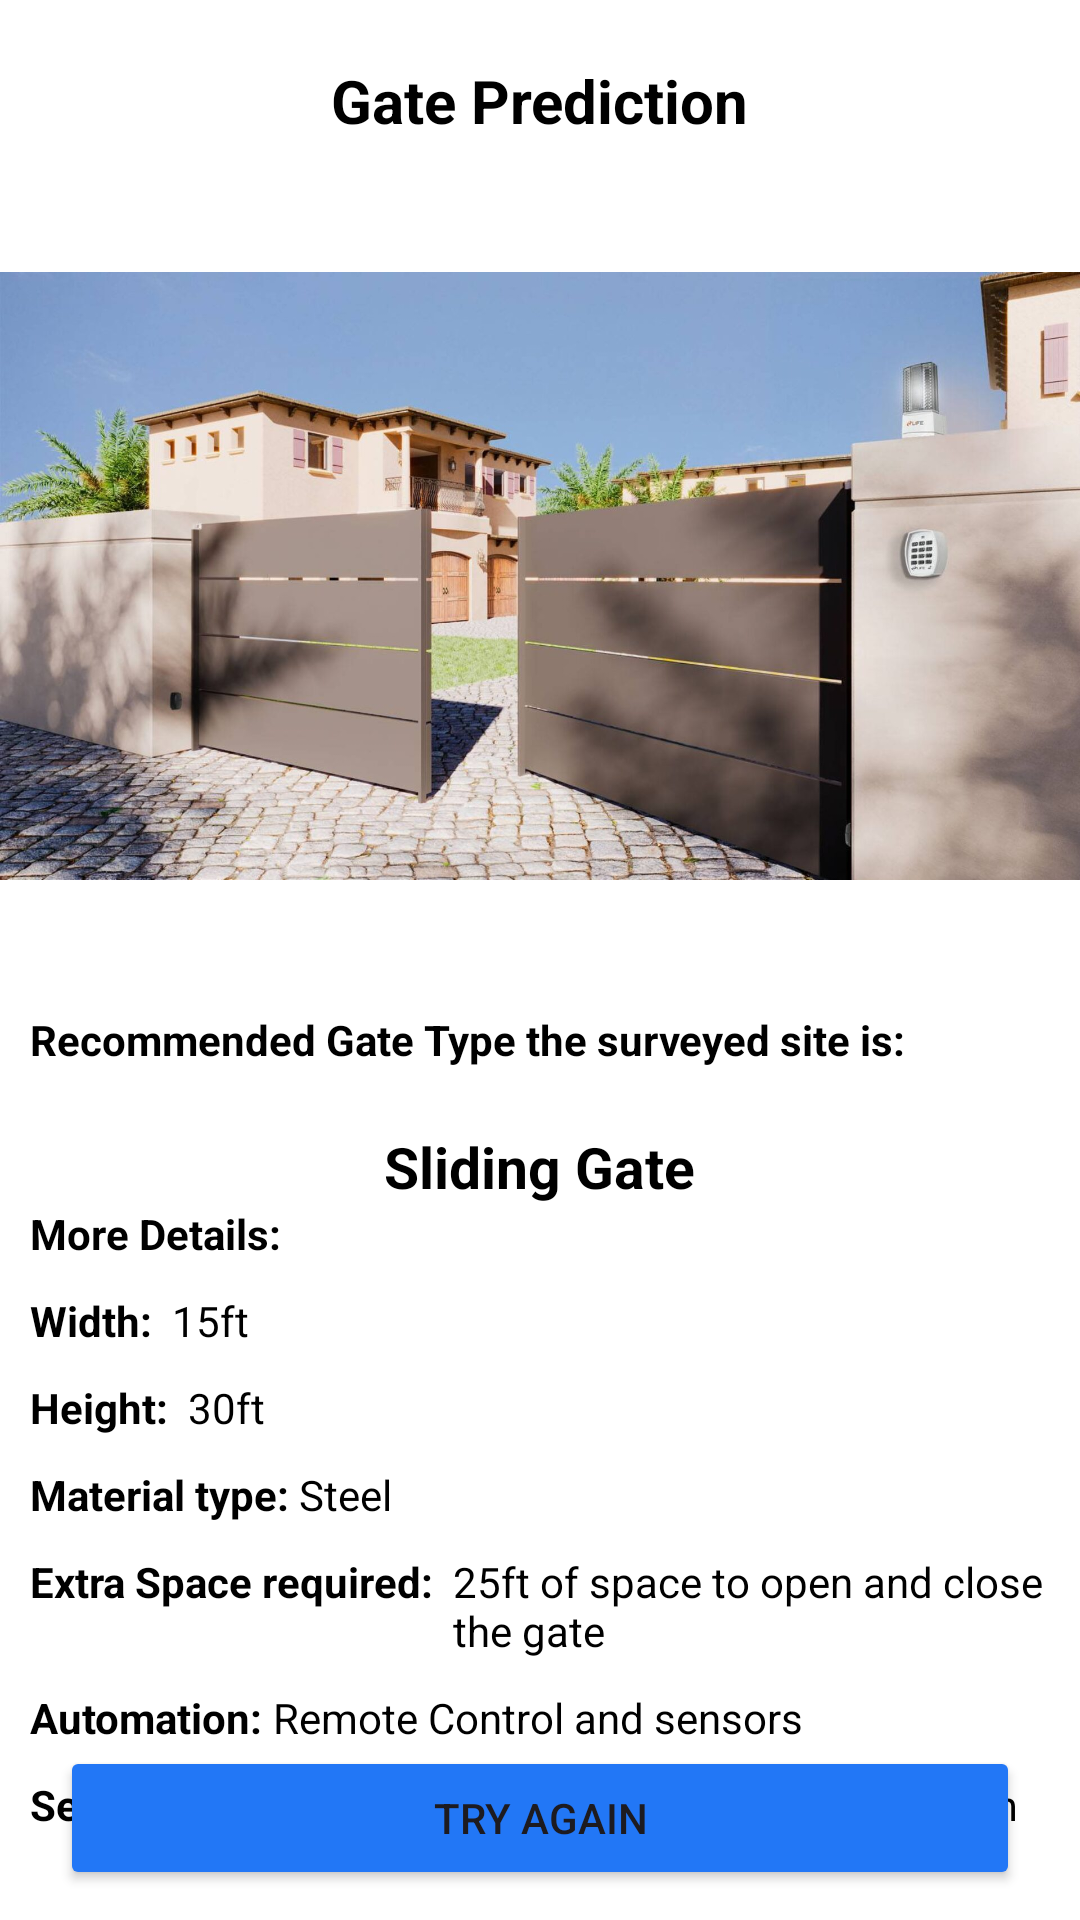

The Android layout XML behind this screen, and the referenced resources:
<!-- AndroidManifest.xml: application theme Theme.GateVision -->
<!-- res/layout/activity_output.xml -->
<?xml version="1.0" encoding="utf-8"?>
<RelativeLayout xmlns:android="http://schemas.android.com/apk/res/android"
    xmlns:app="http://schemas.android.com/apk/res-auto"
    xmlns:tools="http://schemas.android.com/tools"
    android:id="@+id/main"
    android:layout_width="match_parent"
    android:layout_height="match_parent"
    android:orientation="vertical"
    tools:context=".Output"
    android:background="@color/white">

    <ScrollView
        android:layout_width="match_parent"
        android:layout_height="match_parent">

        <LinearLayout
            android:layout_width="match_parent"
            android:layout_height="match_parent"
            android:layout_above="@+id/output_tryagain"
            android:orientation="vertical"
            android:layout_marginBottom="10dp"
            >

            <TextView
                android:layout_width="wrap_content"
                android:layout_height="wrap_content"
                android:text="Gate Prediction"
                android:layout_gravity="center"
                android:layout_marginTop="20dp"
                android:textSize="20sp"
                android:textStyle="bold"
                android:layout_marginBottom="20dp"
                android:textColor="@color/black"
                />

            <ImageView
                android:layout_width="wrap_content"
                android:layout_height="250dp"
                android:src="@drawable/swing_gate_img"
                android:visibility="visible"
                />
            <ImageView
                android:layout_width="wrap_content"
                android:layout_height="250dp"
                android:src="@drawable/sliding_gate_img"
                android:visibility="gone"
                />

            <LinearLayout
                android:layout_width="match_parent"
                android:layout_height="wrap_content"
                android:orientation="vertical"
                android:layout_marginHorizontal="10dp"
                android:layout_marginTop="20dp"
                >

                <TextView
                    android:layout_width="wrap_content"
                    android:layout_height="wrap_content"
                    android:text="Recommended Gate Type the surveyed site is: "
                    android:textColor="@color/black"
                    android:textStyle="bold"
                    />
                <TextView
                    android:layout_width="wrap_content"
                    android:layout_height="wrap_content"
                    android:text="Sliding Gate"
                    android:textSize="19sp"
                    android:layout_gravity="center"
                    android:layout_marginTop="20dp"
                    android:textColor="@color/black"
                    android:textStyle="bold"
                    />

                <TextView
                    android:layout_width="wrap_content"
                    android:layout_height="wrap_content"
                    android:text="More Details: "
                    android:textColor="@color/black"
                    android:textStyle="bold"
                    />

                <LinearLayout
                    android:layout_width="match_parent"
                    android:layout_height="wrap_content"
                    android:orientation="vertical"
                    android:layout_marginTop="10dp"
                    >


                    <LinearLayout
                        android:layout_width="wrap_content"
                        android:layout_height="wrap_content"
                        android:orientation="horizontal">

                        <TextView
                            android:layout_width="wrap_content"
                            android:layout_height="wrap_content"
                            android:text="Width:  "
                            android:textColor="@color/black"
                            android:textStyle="bold"
                            />
                        <TextView
                            android:layout_width="wrap_content"
                            android:layout_height="wrap_content"
                            android:text="15ft"
                            android:textColor="@color/black"
                            />

                    </LinearLayout>

                    <LinearLayout
                        android:layout_width="wrap_content"
                        android:layout_height="wrap_content"
                        android:orientation="horizontal"
                        android:layout_marginTop="10dp">

                        <TextView
                            android:layout_width="wrap_content"
                            android:layout_height="wrap_content"
                            android:text="Height:  "
                            android:textColor="@color/black"
                            android:textStyle="bold"
                            />
                        <TextView
                            android:layout_width="wrap_content"
                            android:layout_height="wrap_content"
                            android:text="30ft"
                            android:textColor="@color/black"
                            />

                    </LinearLayout>

                    <LinearLayout
                        android:layout_width="wrap_content"
                        android:layout_height="wrap_content"
                        android:orientation="horizontal"
                        android:layout_marginTop="10dp">

                        <TextView
                            android:layout_width="wrap_content"
                            android:layout_height="wrap_content"
                            android:text="Material type: "
                            android:textColor="@color/black"
                            android:textStyle="bold"
                            />
                        <TextView
                            android:layout_width="wrap_content"
                            android:layout_height="wrap_content"
                            android:text="Steel"
                            android:textColor="@color/black"
                            />

                    </LinearLayout>

                    <LinearLayout
                        android:layout_width="wrap_content"
                        android:layout_height="wrap_content"
                        android:orientation="horizontal"
                        android:layout_marginTop="10dp">

                        <TextView
                            android:layout_width="wrap_content"
                            android:layout_height="wrap_content"
                            android:text="Extra Space required:  "
                            android:textColor="@color/black"
                            android:textStyle="bold"
                            />
                        <TextView
                            android:layout_width="wrap_content"
                            android:layout_height="wrap_content"
                            android:text="25ft of space to open and close the gate"
                            android:textColor="@color/black"
                            />

                    </LinearLayout>

                    <LinearLayout
                        android:layout_width="wrap_content"
                        android:layout_height="wrap_content"
                        android:orientation="horizontal"
                        android:layout_marginTop="10dp">

                        <TextView
                            android:layout_width="wrap_content"
                            android:layout_height="wrap_content"
                            android:text="Automation: "
                            android:textColor="@color/black"
                            android:textStyle="bold"
                            />
                        <TextView
                            android:layout_width="wrap_content"
                            android:layout_height="wrap_content"
                            android:text="Remote Control and sensors"
                            android:textColor="@color/black"
                            />

                    </LinearLayout>

                    <LinearLayout
                        android:layout_width="wrap_content"
                        android:layout_height="wrap_content"
                        android:orientation="horizontal"
                        android:layout_marginTop="10dp">

                        <TextView
                            android:layout_width="wrap_content"
                            android:layout_height="wrap_content"
                            android:text="Security: "
                            android:textColor="@color/black"
                            android:textStyle="bold"
                            />
                        <TextView
                            android:layout_width="wrap_content"
                            android:layout_height="wrap_content"
                            android:text="Both Manual and Automatic locking system"
                            android:textColor="@color/black"
                            />

                    </LinearLayout>





                </LinearLayout>





            </LinearLayout>

        </LinearLayout>

    </ScrollView>

    <Button
        android:layout_width="match_parent"
        android:layout_height="wrap_content"
        android:id="@+id/output_tryagain"
        android:text="Try Again"
        android:layout_alignParentBottom="true"
        android:layout_marginBottom="10dp"
        android:layout_marginHorizontal="20dp"
        android:backgroundTint="@color/blue"

        />



</RelativeLayout>
<!-- resources referenced by this layout -->
<resources>
  <color name="black">#FF000000</color>
  <color name="blue">#2277F6</color>
  <color name="white">#FFFFFFFF</color>
  <!-- drawable sliding_gate_img: jpg bitmap (drawable, 272477 bytes) -->
  <!-- drawable swing_gate_img: jpg bitmap (drawable, 225907 bytes) -->
  <style name="Theme.GateVision" parent="Base.Theme.GateVision" />
  <style name="Base.Theme.GateVision" parent="Theme.Material3.DayNight.NoActionBar">
          
          
      </style>
</resources>
